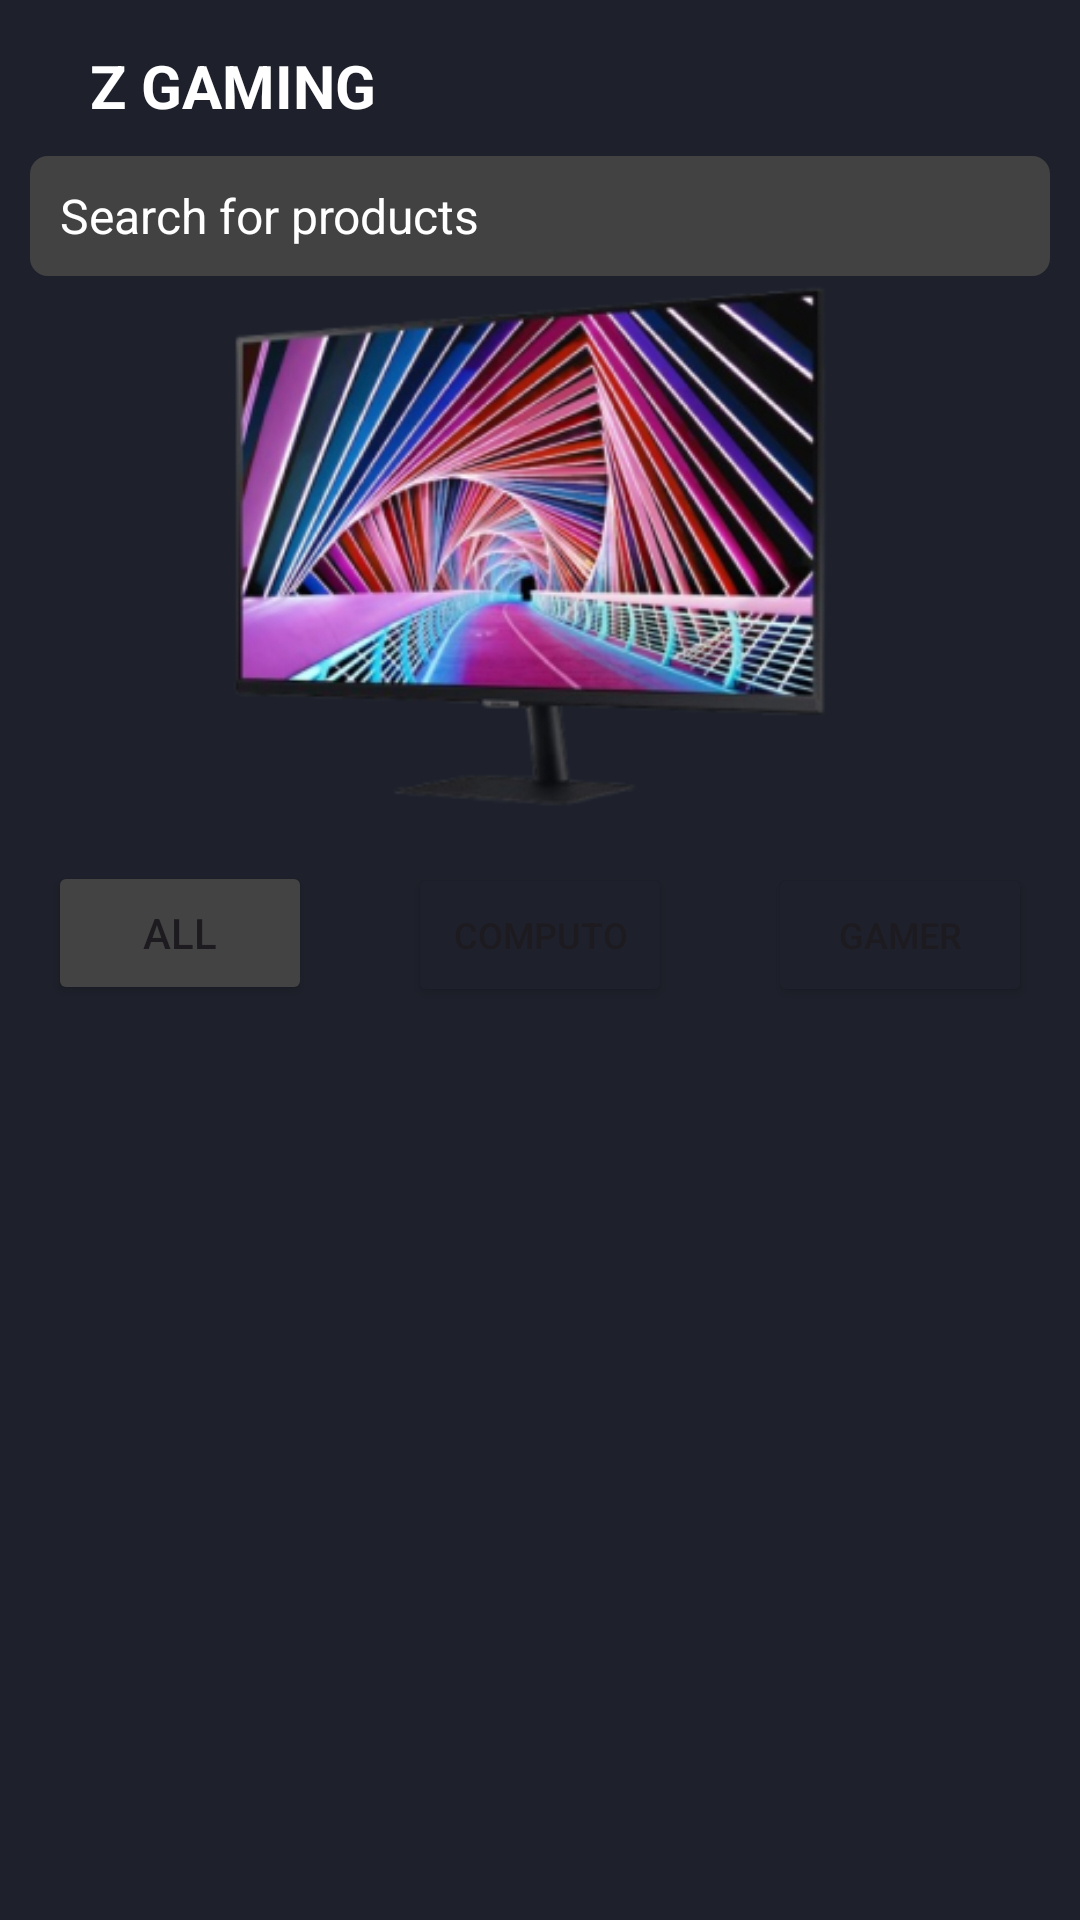

This screen was rendered from an Android layout file. Write that file and the resources it references.
<!-- AndroidManifest.xml: application theme Theme.ZGaming -->
<!-- res/layout/fragment_home_admin.xml -->
<?xml version="1.0" encoding="utf-8"?>
<androidx.constraintlayout.widget.ConstraintLayout xmlns:android="http://schemas.android.com/apk/res/android"
    xmlns:tools="http://schemas.android.com/tools"
    android:layout_width="match_parent"
    android:layout_height="match_parent"
    android:background="#1E212B"
    xmlns:app="http://schemas.android.com/apk/res-auto"
    tools:context=".HomeAdmin">

    <TextView
        android:id="@+id/textView"
        android:layout_width="wrap_content"
        android:layout_height="wrap_content"
        android:layout_marginStart="30dp"
        android:layout_marginTop="15dp"
        android:text="Z GAMING"
        android:textColor="@color/white"
        android:textSize="20dp"
        android:textStyle="bold"
        app:layout_constraintStart_toStartOf="parent"
        app:layout_constraintTop_toTopOf="parent" />


    <LinearLayout
        android:layout_width="match_parent"
        android:layout_height="wrap_content"
        app:layout_constraintBottom_toTopOf="@+id/imageView2"
        app:layout_constraintEnd_toEndOf="parent"
        app:layout_constraintHorizontal_bias="0.555"
        app:layout_constraintStart_toStartOf="parent"
        app:layout_constraintTop_toBottomOf="@+id/textView"
        android:layout_margin="10dp"
        app:layout_constraintVertical_bias="0.0" >

        <EditText
            android:id="@+id/edFilter"
            android:layout_width="340dp"
            android:layout_height="40dp"
            android:layout_marginBottom="10dp"
            android:background="@drawable/rounded_edittext"
            android:drawableRight="@drawable/search"
            android:hint="Search for products"
            android:paddingHorizontal="10dp"
            android:singleLine="true"
            android:textColor="@color/white"
            android:textColorHint="@color/white"
            android:textSize="16dp"
            />

        <ImageView
            android:id="@+id/btnAddProduct"
            android:layout_width="50dp"
            android:layout_height="40dp"
            app:tint="@color/white"
            android:src="@drawable/baseline_add_circle_24"/>

    </LinearLayout>

    <ImageView
        android:id="@+id/imageView2"
        android:layout_width="375dp"
        android:layout_marginTop="45dp"
        android:layout_height="200dp"
        android:src="@drawable/offer"
        app:layout_constraintBottom_toTopOf="@+id/ContentRV"
        app:layout_constraintEnd_toEndOf="parent"
        app:layout_constraintHorizontal_bias="0.555"
        app:layout_constraintStart_toStartOf="parent"
        app:layout_constraintTop_toBottomOf="@+id/textView" />

    <LinearLayout
        android:id="@+id/category"
        android:layout_width="match_parent"
        android:layout_height="wrap_content"
        android:orientation="horizontal"
        app:layout_constraintBottom_toTopOf="@+id/ContentRV"
        app:layout_constraintEnd_toEndOf="parent"
        app:layout_constraintStart_toStartOf="parent"
        app:layout_constraintTop_toBottomOf="@+id/imageView2"
        android:weightSum="3"
        tools:ignore="UnknownId">


        <Button
            android:id="@+id/btn1"
            android:layout_width="0dp"
            android:layout_height="wrap_content"
            android:backgroundTint="#434343"
            android:text="All"
            app:layout_constraintBottom_toTopOf="@+id/ContentRV"
            app:layout_constraintEnd_toStartOf="@+id/btn2"
            app:layout_constraintStart_toStartOf="parent"
            app:layout_constraintTop_toBottomOf="@+id/imageView2"
            android:layout_weight="1"
            android:layout_marginHorizontal="16dp"
            app:strokeColor="#989999"
            app:strokeWidth="1dp" />


        <Button
            android:id="@+id/btn2"
            android:layout_width="0dp"
            android:layout_height="wrap_content"
            android:backgroundTint="#1E212B"
            android:text="Computo"
            android:textSize="12dp"
            app:layout_constraintBottom_toTopOf="@+id/ContentRV"
            app:layout_constraintTop_toBottomOf="@+id/imageView2"
            app:strokeColor="@color/white"
            android:layout_weight="1"
            app:strokeWidth="1dp"
            android:layout_marginHorizontal="16dp"
            tools:layout_editor_absoluteX="145dp" />

        <Button
            android:id="@+id/btn3"
            android:layout_width="0dp"
            android:layout_height="wrap_content"
            android:backgroundTint="#1E212B"
            android:layout_weight="1"
            android:text="Gamer"
            android:textSize="12dp"
            app:layout_constraintBottom_toTopOf="@+id/ContentRV"
            app:layout_constraintEnd_toEndOf="parent"
            app:layout_constraintStart_toEndOf="@+id/btn2"
            app:layout_constraintTop_toBottomOf="@+id/imageView2"
            app:strokeColor="@color/white"
            android:layout_marginHorizontal="16dp"
            app:strokeWidth="1dp" />

    </LinearLayout>


    <androidx.recyclerview.widget.RecyclerView
        android:id="@+id/rvProduct"
        android:layout_width="0dp"
        android:layout_height="0dp"
        android:layout_marginTop="30dp"
        android:layout_marginBottom="30dp"
        app:layout_constraintBottom_toBottomOf="parent"
        app:layout_constraintEnd_toEndOf="parent"
        app:layout_constraintHorizontal_bias="0"
        app:layout_constraintStart_toStartOf="parent"
        app:layout_constraintTop_toBottomOf="@+id/category"
        app:layout_constraintVertical_bias="0"
        tools:ignore="NotSibling" />

</androidx.constraintlayout.widget.ConstraintLayout>
<!-- resources referenced by this layout -->
<resources>
  <color name="white">#FFFFFFFF</color>
  <!-- drawable offer: png bitmap (drawable, 126905 bytes) -->
  <!-- drawable rounded_edittext (drawable) -->
  <?xml version="1.0" encoding="utf-8"?>
  <shape xmlns:android="http://schemas.android.com/apk/res/android"
      android:shape="rectangle">
      <solid android:color="#424242"/> 
      <corners android:radius="6dp" /> 
  
  </shape>
  <style name="Theme.ZGaming" parent="Base.Theme.ZGaming" />
  <style name="Base.Theme.ZGaming" parent="Theme.Material3.DayNight.NoActionBar">
          
          
      </style>
</resources>
